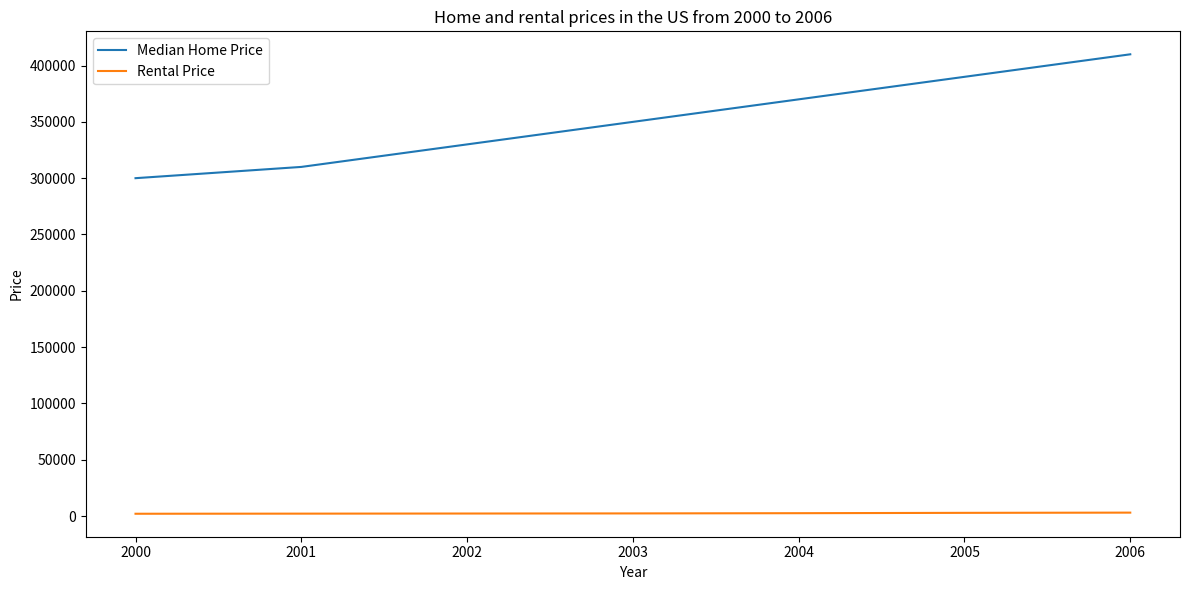

Python code for this plot: (Note: this script raises an exception after producing the figure.)


import matplotlib.pyplot as plt
import numpy as np

#Data
Year = np.array([2000, 2001, 2002, 2003, 2004, 2005, 2006])
Median_Home_Price = np.array([300000, 310000, 330000, 350000, 370000, 390000, 410000])
Rental_Price = np.array([2000, 2100, 2200, 2300, 2500, 2800, 3000])

#Plotting
fig = plt.figure(figsize=(12, 6))
ax = fig.add_subplot(111)
ax.plot(Year, Median_Home_Price, label="Median Home Price")
ax.plot(Year, Rental_Price, label="Rental Price")
ax.set_xlabel("Year")
ax.set_ylabel("Price")
ax.set_xticks(Year)
ax.set_title("Home and rental prices in the US from 2000 to 2006")
ax.legend(loc="upper left")
plt.tight_layout()

#Save Image
plt.savefig("line chart/png/302.png")

#Clear Image State
plt.cla()
